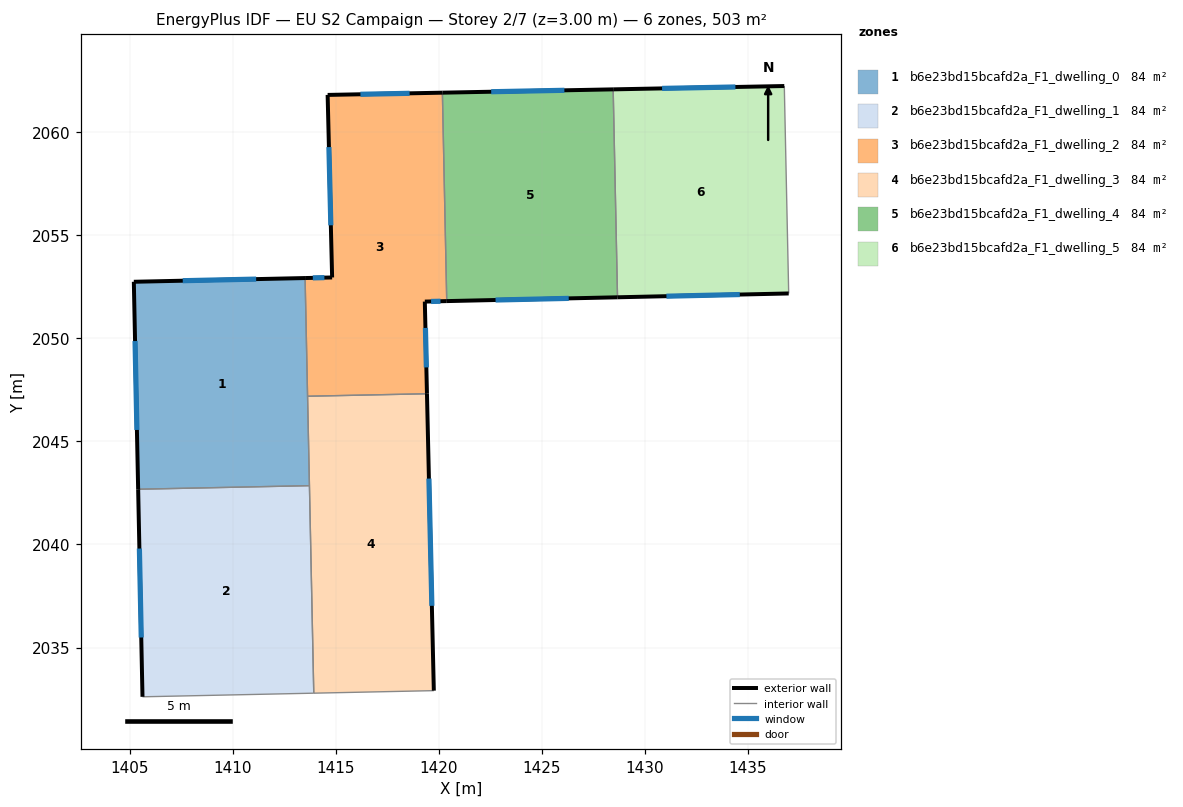
=== STOREY PLAN SPEC (per zone: floor XY polygon, exterior-wall plan segments, windows/doors) ===
zone 1: b6e23bd15bcafd2a_F1_dwelling_0  (83.8 m²)
  floor: (1413.52, 2052.93) (1413.73, 2042.86) (1405.41, 2042.68) (1405.20, 2052.75)
  exterior wall: (1405.20, 2052.75) – (1405.41, 2042.68)  [10.1 m]
    window: (1405.26, 2049.87) – (1405.35, 2045.56)  [5.5 m²]
  exterior wall: (1413.52, 2052.93) – (1405.20, 2052.75)  [8.3 m]
    window: (1411.14, 2052.88) – (1407.58, 2052.80)  [4.6 m²]
  interior walls: 3
zone 2: b6e23bd15bcafd2a_F1_dwelling_1  (83.8 m²)
  floor: (1413.73, 2042.86) (1413.94, 2032.78) (1405.62, 2032.61) (1405.41, 2042.68)
  exterior wall: (1405.41, 2042.68) – (1405.62, 2032.61)  [10.1 m]
    window: (1405.47, 2039.80) – (1405.56, 2035.49)  [5.6 m²]
  interior walls: 3
zone 3: b6e23bd15bcafd2a_F1_dwelling_2  (83.8 m²)
  floor: (1420.18, 2061.93) (1420.39, 2051.81) (1419.33, 2051.79) (1419.43, 2047.32) (1413.64, 2047.20) (1413.52, 2052.93) (1414.83, 2052.96) (1414.61, 2061.82)
  exterior wall: (1414.83, 2052.96) – (1413.52, 2052.93)  [1.3 m]
    window: (1414.45, 2052.95) – (1413.89, 2052.94)  [0.7 m²]
  exterior wall: (1414.61, 2061.82) – (1414.83, 2052.96)  [8.9 m]
    window: (1414.67, 2059.29) – (1414.76, 2055.49)  [4.9 m²]
  exterior wall: (1420.18, 2061.93) – (1414.61, 2061.82)  [5.6 m]
    window: (1418.59, 2061.90) – (1416.20, 2061.85)  [3.1 m²]
  exterior wall: (1419.33, 2051.79) – (1420.39, 2051.81)  [1.1 m]
    window: (1419.63, 2051.80) – (1420.09, 2051.81)  [0.6 m²]
  exterior wall: (1419.43, 2047.32) – (1419.33, 2051.79)  [4.5 m]
    window: (1419.40, 2048.59) – (1419.36, 2050.51)  [2.5 m²]
  interior walls: 3
zone 4: b6e23bd15bcafd2a_F1_dwelling_3  (83.8 m²)
  floor: (1419.43, 2047.32) (1419.76, 2032.91) (1413.94, 2032.78) (1413.64, 2047.20)
  exterior wall: (1419.76, 2032.91) – (1419.43, 2047.32)  [14.4 m]
    window: (1419.67, 2037.02) – (1419.53, 2043.20)  [7.9 m²]
  interior walls: 4
zone 5: b6e23bd15bcafd2a_F1_dwelling_4  (83.8 m²)
  floor: (1428.47, 2062.09) (1428.68, 2052.00) (1420.39, 2051.81) (1420.18, 2061.93)
  exterior wall: (1428.47, 2062.09) – (1420.18, 2061.93)  [8.3 m]
    window: (1426.10, 2062.04) – (1422.55, 2061.97)  [4.6 m²]
  exterior wall: (1420.39, 2051.81) – (1428.68, 2052.00)  [8.3 m]
    window: (1422.76, 2051.87) – (1426.31, 2051.95)  [4.6 m²]
  interior walls: 2
zone 6: b6e23bd15bcafd2a_F1_dwelling_5  (83.8 m²)
  floor: (1436.77, 2062.25) (1436.99, 2052.18) (1428.68, 2052.00) (1428.47, 2062.09)
  exterior wall: (1436.77, 2062.25) – (1428.47, 2062.09)  [8.3 m]
    window: (1434.40, 2062.21) – (1430.84, 2062.14)  [4.6 m²]
  exterior wall: (1428.68, 2052.00) – (1436.99, 2052.18)  [8.3 m]
    window: (1431.05, 2052.05) – (1434.61, 2052.13)  [4.6 m²]
  interior walls: 2

=== DERIVED (storey summary) ===
Building: EU S2 Campaign
Storey: 2 of 7  (floor level z = 3.00 m)
Storey gross floor area: 502.7 m²
Zones on this storey: 6
  - b6e23bd15bcafd2a_F1_dwelling_0: floor 83.8 m²; exterior wall 18.4 m (55.2 m²); 2 window(s) 10.1 m²; WWR 18.4%
  - b6e23bd15bcafd2a_F1_dwelling_1: floor 83.8 m²; exterior wall 10.1 m (30.2 m²); 1 window(s) 5.6 m²; WWR 18.4%
  - b6e23bd15bcafd2a_F1_dwelling_2: floor 83.8 m²; exterior wall 21.3 m (63.9 m²); 5 window(s) 11.7 m²; WWR 18.4%
  - b6e23bd15bcafd2a_F1_dwelling_3: floor 83.8 m²; exterior wall 14.4 m (43.2 m²); 1 window(s) 7.9 m²; WWR 18.4%
  - b6e23bd15bcafd2a_F1_dwelling_4: floor 83.8 m²; exterior wall 16.6 m (49.7 m²); 2 window(s) 9.1 m²; WWR 18.4%
  - b6e23bd15bcafd2a_F1_dwelling_5: floor 83.8 m²; exterior wall 16.6 m (49.9 m²); 2 window(s) 9.2 m²; WWR 18.4%
Zone adjacency (shared interzone walls):
  - b6e23bd15bcafd2a_F1_dwelling_0 ↔ b6e23bd15bcafd2a_F1_dwelling_1
  - b6e23bd15bcafd2a_F1_dwelling_0 ↔ b6e23bd15bcafd2a_F1_dwelling_2
  - b6e23bd15bcafd2a_F1_dwelling_0 ↔ b6e23bd15bcafd2a_F1_dwelling_3
  - b6e23bd15bcafd2a_F1_dwelling_1 ↔ b6e23bd15bcafd2a_F1_dwelling_3
  - b6e23bd15bcafd2a_F1_dwelling_2 ↔ b6e23bd15bcafd2a_F1_dwelling_3
  - b6e23bd15bcafd2a_F1_dwelling_2 ↔ b6e23bd15bcafd2a_F1_dwelling_4
  - b6e23bd15bcafd2a_F1_dwelling_4 ↔ b6e23bd15bcafd2a_F1_dwelling_5